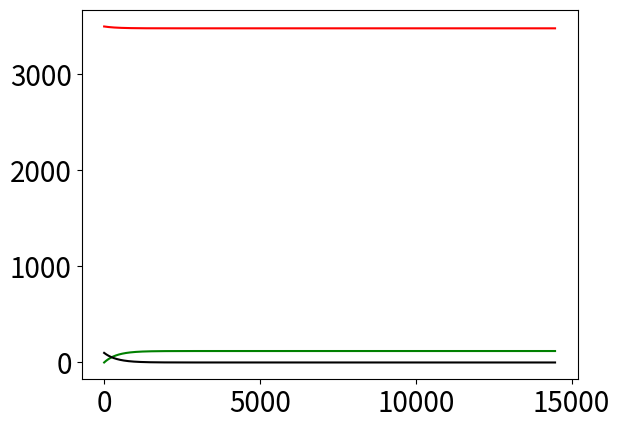

This figure's Python source:
# This script implements Euler's method for 
# numerically solving coupled first order ODEs.
# You may need to install the matplotlib package.
# Provide the following:
#	x0 - collective initial conditions for system
#	delta_t - time step
#	n - number of steps in Euler's method
# Define the ODE in the ODE function

import copy
from math import *
import matplotlib
import matplotlib.mlab as mlab
import matplotlib.pyplot as plt
import matplotlib.cm as cm
from matplotlib import rc

# x_list and y_list store the (x,y) pairs
# that approximate the solution.
# These are for the plot below.

t_list = []
x_list = []

x0 = [[3500], [100], [0]]
t0 = 0.0

total_population = 0

for i in range (0, len(x0)):
	total_population += x0[i][0]

# alpha = 0.00385 for current status
# alpha = 0.005 for long term behavior
alpha = .0005/total_population
beta = .003

t_list.append(t0)
x_list = []

for i in range (0, len(x0)):
	x_list.append([0])

for i in range (0, len(x0)):
	x_list[i] = x0[i]

delta_t = 1.0

# Rewrite ODE in the vectorial form x' = f(t,x)
# Return value here is the expression for f(t,x)
def ODE(t, x):
	return [-alpha*x[0][-1]*x[1][-1], alpha*x[0][-1]*x[1][-1] - beta*x[1][-1], beta*x[1][-1]]

# This implements Euler's method:
# delta x is approximately x' * delta_t
# The successive x values are computed from
# by adding the delta t to the previous x value
def eulers_method(n):
	x = copy.deepcopy(x0)
	t = t0
	
	for i in range (0, n):
		for j in range (0, len(x0)):
			x[j][0] += ODE(t, x_list)[j]*delta_t
		
		t += delta_t
		
		t_list.append(t)
		
		for j in range (0, len(x0)):
			x_list[j].append(x[j][0])

eulers_method(24*603)

susceptible = x_list[0]
infected = x_list[1]
recovered = x_list[2]

#print(susceptible)

# Plot the (t,x) pairs computed above for
# the approximate solution.
font = {'size' : 20}
matplotlib.rc('font', **font)

s_plot = plt.plot(t_list, susceptible, 'r')
s_plot = plt.plot(t_list, recovered, 'g')
s_plot = plt.plot(t_list, infected, 'k')
plt.show()
